5-way image classification set "industrial_defects" from GitHub (Shrexshth/GARUDA); label vocabulary: crack, hole, normal, rust, scratch.

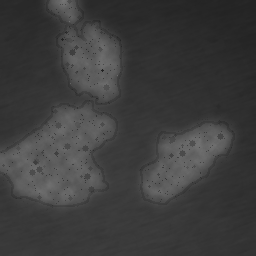
Label: rust

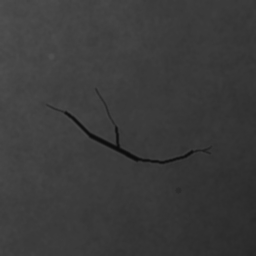
Label: crack

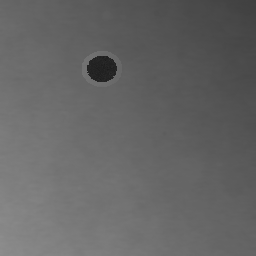
Label: hole

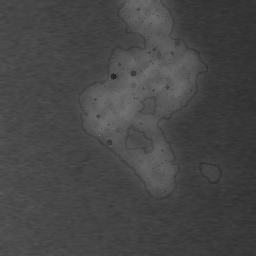
Label: rust

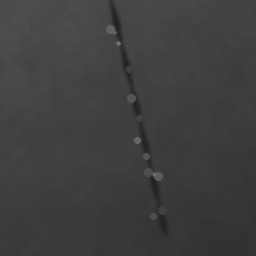
Label: scratch

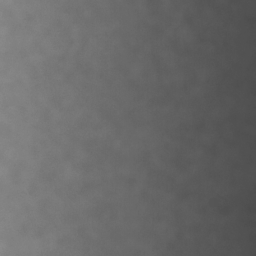
Label: normal
